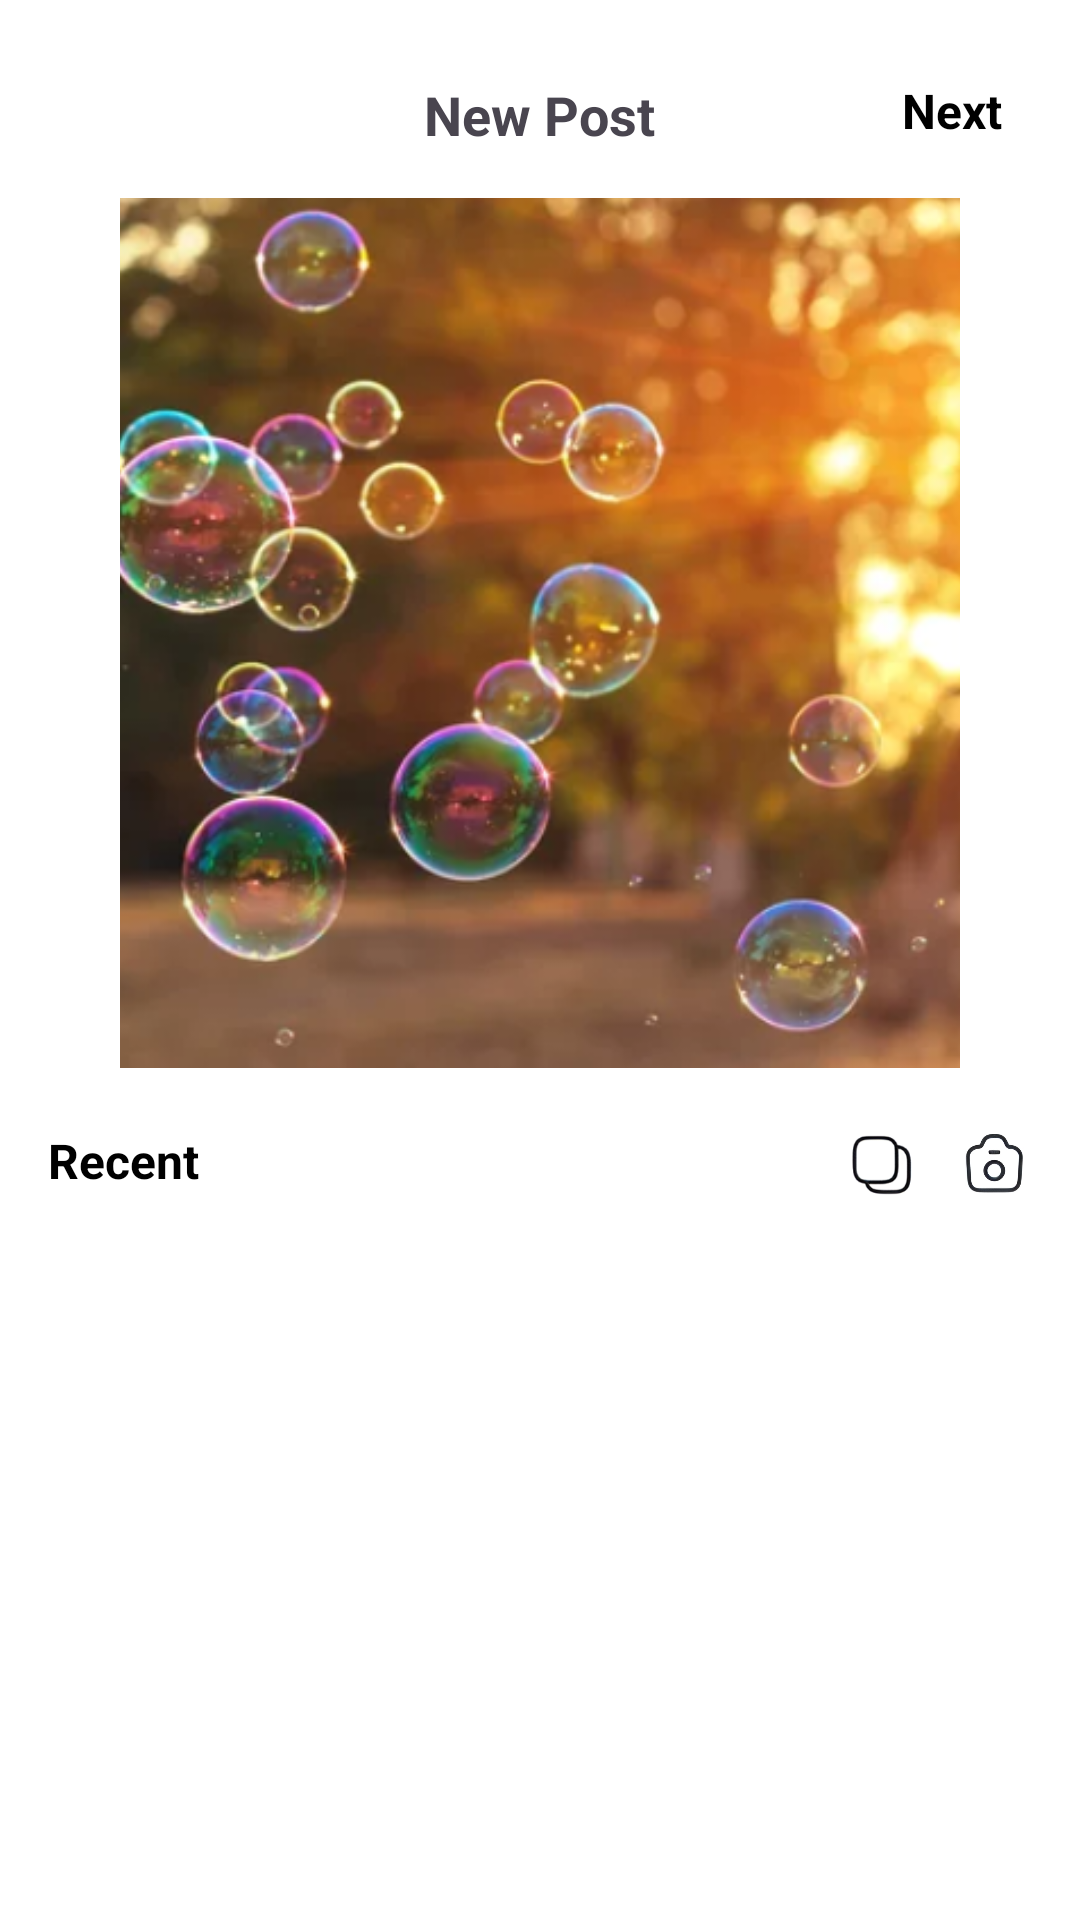

The Android layout XML behind this screen, and the referenced resources:
<!-- AndroidManifest.xml: application theme Theme.I221122 -->
<!-- res/layout/activity_post.xml -->
<?xml version="1.0" encoding="utf-8"?>
<RelativeLayout xmlns:android="http://schemas.android.com/apk/res/android"
    xmlns:app="http://schemas.android.com/apk/res-auto"
    xmlns:tools="http://schemas.android.com/tools"
    android:layout_width="match_parent"
    android:layout_height="match_parent"
    android:background="@color/white"
    android:padding="16dp">

    <RelativeLayout
        android:layout_width="match_parent"
        android:layout_height="wrap_content"
        android:padding="10dp">

        <ImageView
            android:id="@+id/close"
            android:layout_width="24dp"
            android:layout_height="24dp"
            android:src="@drawable/close"
            android:background="@null"
            android:clickable="true"
            android:layout_alignParentStart="true"/>

        <TextView
            android:id="@+id/tvNewPost"
            android:layout_width="wrap_content"
            android:layout_height="wrap_content"
            android:text="New Post"
            android:textSize="18sp"
            android:textStyle="bold"
            android:layout_centerHorizontal="true"/>

        <TextView
            android:id="@+id/btnNext"
            android:layout_width="wrap_content"
            android:layout_height="wrap_content"
            android:text="Next"
            android:textSize="16sp"
            android:textColor="@color/black"
            android:textStyle="bold"
            android:layout_alignParentEnd="true"/>
    </RelativeLayout>

    <ImageView
        android:id="@+id/selectedImage"
        android:layout_width="280dp"
        android:layout_height="290dp"
        android:scaleType="centerCrop"
        android:src="@drawable/post1"
        android:layout_centerHorizontal="true"
        android:layout_below="@id/tvNewPost"
        android:layout_marginTop="50dp"
        tools:ignore="NotSibling" />

    <RelativeLayout
        android:id="@+id/recentSection"
        android:layout_width="match_parent"
        android:layout_height="wrap_content"
        android:layout_below="@id/selectedImage"
        android:layout_marginTop="20dp">

        <TextView
            android:id="@+id/tvRecent"
            android:layout_width="wrap_content"
            android:layout_height="wrap_content"
            android:text="Recent"
            android:textSize="16sp"
            android:textStyle="bold"
            android:textColor="@color/black"
            android:layout_alignParentStart="true"/>

        <ImageView
            android:id="@+id/iconArrow"
            android:layout_width="24dp"
            android:layout_height="24dp"
            android:src="@drawable/arrow_forward"
            android:layout_toEndOf="@id/tvRecent"
            android:layout_marginStart="10dp"/>

        <ImageView
            android:id="@+id/iconExtra1"
            android:layout_width="24dp"
            android:layout_height="24dp"
            android:src="@drawable/camera"
            android:layout_alignParentEnd="true"/>

        <ImageView
            android:id="@+id/iconExtra2"
            android:layout_width="24dp"
            android:layout_height="24dp"
            android:src="@drawable/coopy"
            android:layout_toStartOf="@id/iconExtra1"
            android:layout_marginEnd="15dp"/>
    </RelativeLayout>

    <androidx.recyclerview.widget.RecyclerView
        android:id="@+id/recyclerView"
        android:layout_width="match_parent"
        android:layout_height="match_parent"
        android:layout_below="@id/recentSection"
        android:layout_marginTop="10dp"
        android:scrollbars="vertical"/>

</RelativeLayout>
<!-- resources referenced by this layout -->
<resources>
  <!-- drawable camera: png bitmap (drawable, 9054 bytes) -->
  <!-- drawable coopy: png bitmap (drawable, 7888 bytes) -->
  <!-- drawable post1: png bitmap (drawable, 317458 bytes) -->
  <style name="Theme.I221122" parent="Base.Theme.I221122" />
  <style name="Base.Theme.I221122" parent="Theme.Material3.DayNight.NoActionBar">
          
          
      </style>
  <!-- not gathered from this repository: default colours our renderer supplied (Android Studio template values) -->
  <color name="black">#FF000000</color>
  <color name="white">#FFFFFFFF</color>
</resources>
